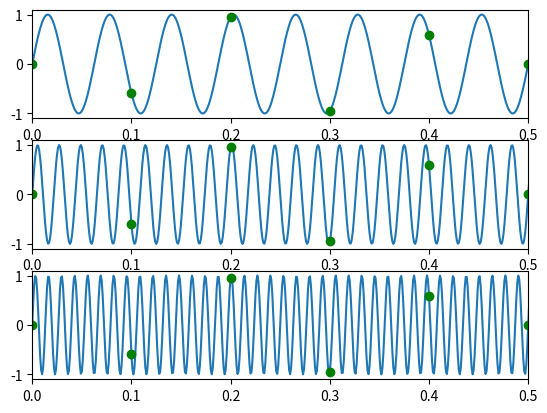

Here is the Python script that generated this plot:
import numpy as np
import matplotlib.pyplot as plt

fs = 10
f0 = 16
t = np.linspace(0,1,1000, endpoint=False)
te = np.linspace(0,1, 10, endpoint=False)

x = np.sin( 2 * np.pi * 16 * t)
y = np.sin( 2 * np.pi * 46 * t)
z = np.sin( 2 * np.pi * 76 * t)

fig, axs = plt.subplots(3, 1)

xe = np.sin(2 * np.pi * 16 * te)
ye = np.sin(2 * np.pi * 46 * te)
ze = np.sin(2 * np.pi * 76 * te)

axs[0].plot(t, x)
axs[0].plot(te, xe, color="green", marker='o', linestyle="")
axs[0].set_xlim(0,0.5)

axs[1].plot(t, y)
axs[1].plot(te, ye, color="green", marker="o", linestyle="")
axs[1].set_xlim(0,0.5)

axs[2].plot(t, z)
axs[2].plot(te, ze, color="green", marker='o', linestyle="")
axs[2].set_xlim(0,0.5)

plt.show()
plt.savefig("ex2.png", format="png")
plt.savefig("ex2.pdf", format="pdf")
